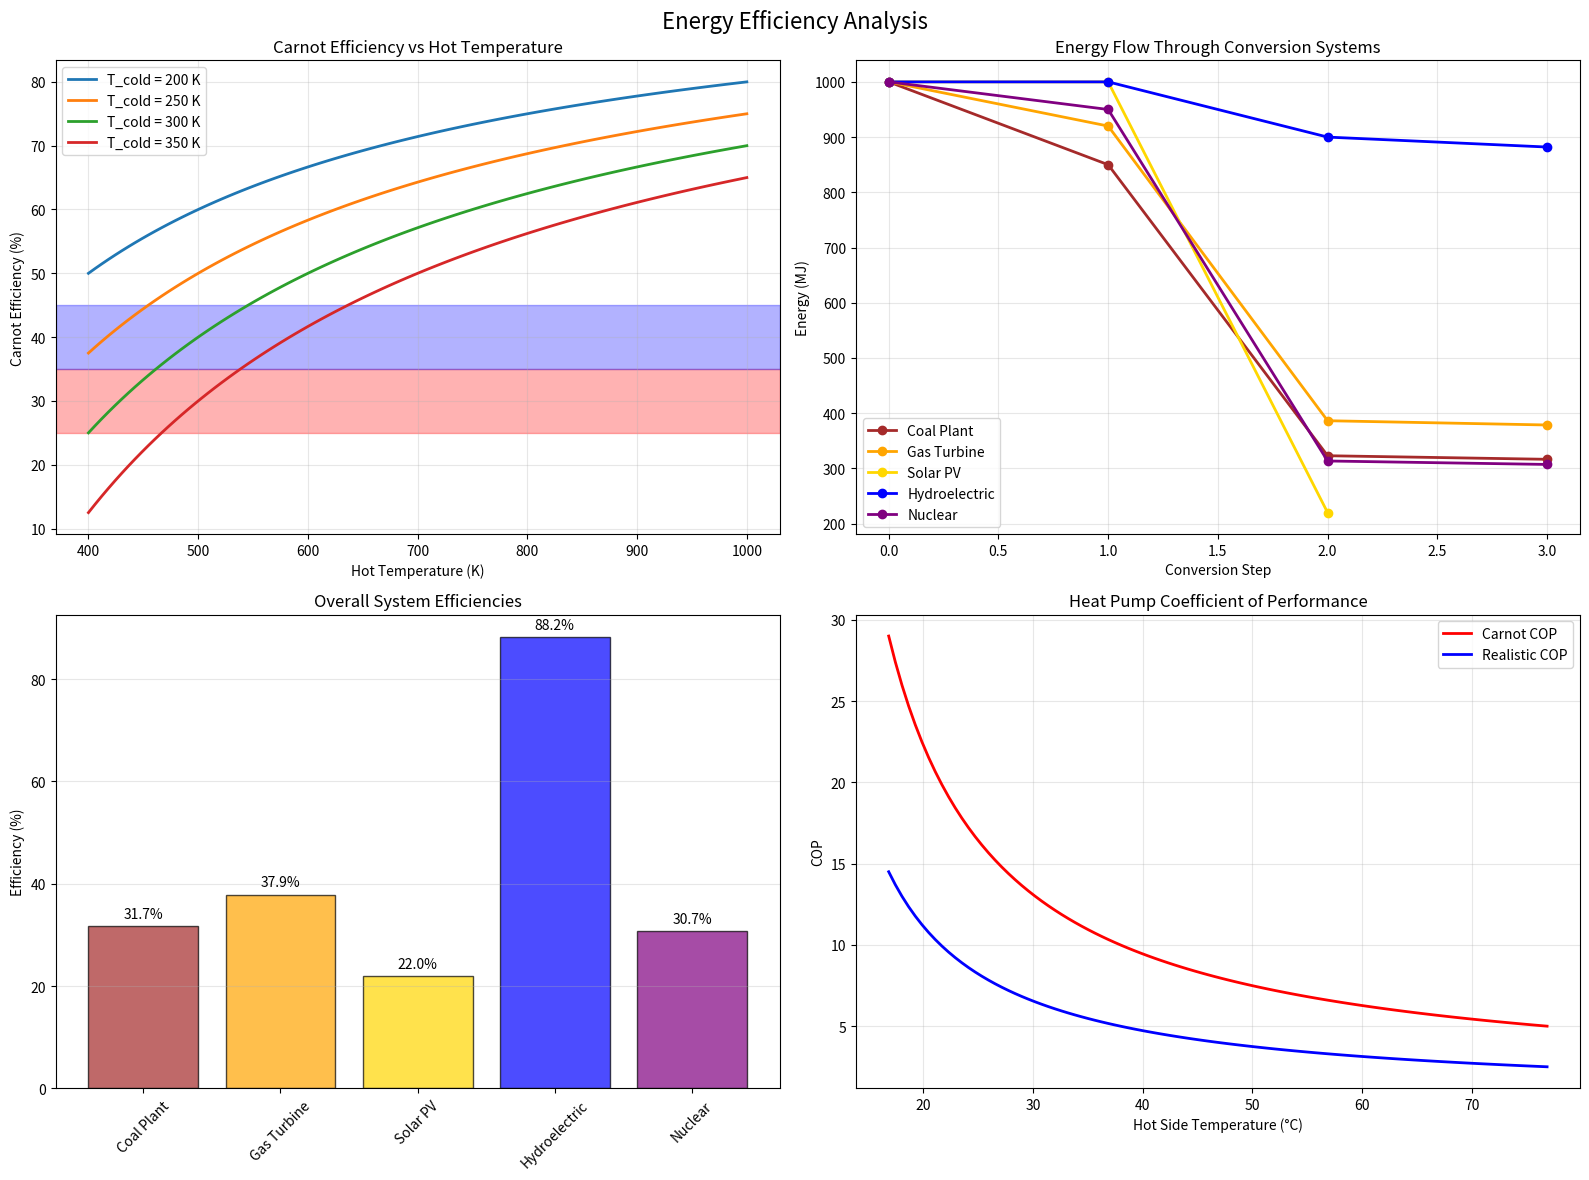

Write Python code to recreate this figure. (Note: this script raises an exception after producing the figure.)
"""
Energy Efficiency Analysis - System Performance and Optimization
Comprehensive tools for analyzing energy conversion efficiency
"""

import numpy as np
import matplotlib.pyplot as plt
from typing import Dict, List, Tuple, Optional
from dataclasses import dataclass

@dataclass
class EnergySystem:
    """Represents an energy conversion system with inputs, outputs, and losses"""
    name: str
    energy_input: float
    useful_output: float
    waste_heat: float = 0.0
    other_losses: float = 0.0
    
    @property
    def efficiency(self) -> float:
        """Calculate system efficiency"""
        if self.energy_input == 0:
            return 0.0
        return self.useful_output / self.energy_input
    
    @property
    def total_losses(self) -> float:
        """Calculate total energy losses"""
        return self.waste_heat + self.other_losses

class EfficiencyAnalysis:
    """Class for energy efficiency analysis and optimization"""
    
    def __init__(self):
        self.systems = {}
        
    def carnot_efficiency(self, T_hot: float, T_cold: float) -> float:
        """
        Calculate Carnot efficiency: η = 1 - T_cold/T_hot
        
        Args:
            T_hot: Hot reservoir temperature (K)
            T_cold: Cold reservoir temperature (K)
            
        Returns:
            Carnot efficiency (0-1)
        """
        return 1 - T_cold / T_hot
    
    def heat_engine_efficiency(self, Q_hot: float, Q_cold: float) -> float:
        """
        Calculate actual heat engine efficiency: η = 1 - Q_cold/Q_hot
        
        Args:
            Q_hot: Heat input (J)
            Q_cold: Heat rejected (J)
            
        Returns:
            Actual efficiency (0-1)
        """
        return 1 - Q_cold / Q_hot
    
    def coefficient_of_performance_heat_pump(self, T_hot: float, T_cold: float) -> float:
        """
        Calculate COP for heat pump: COP = T_hot / (T_hot - T_cold)
        
        Args:
            T_hot: Hot reservoir temperature (K)
            T_cold: Cold reservoir temperature (K)
            
        Returns:
            Coefficient of Performance
        """
        return T_hot / (T_hot - T_cold)
    
    def coefficient_of_performance_refrigerator(self, T_hot: float, T_cold: float) -> float:
        """
        Calculate COP for refrigerator: COP = T_cold / (T_hot - T_cold)
        
        Args:
            T_hot: Hot reservoir temperature (K)
            T_cold: Cold reservoir temperature (K)
            
        Returns:
            Coefficient of Performance
        """
        return T_cold / (T_hot - T_cold)
    
    def combined_system_efficiency(self, systems: List[EnergySystem]) -> float:
        """
        Calculate overall efficiency of systems in series
        
        Args:
            systems: List of EnergySystem objects in series
            
        Returns:
            Combined efficiency
        """
        total_efficiency = 1.0
        for system in systems:
            total_efficiency *= system.efficiency
        return total_efficiency
    
    def parallel_system_efficiency(self, systems: List[EnergySystem], weights: List[float] = None) -> float:
        """
        Calculate weighted efficiency of parallel systems
        
        Args:
            systems: List of EnergySystem objects in parallel
            weights: Relative weights/usage of each system
            
        Returns:
            Weighted average efficiency
        """
        if weights is None:
            weights = [1.0] * len(systems)
        
        total_weight = sum(weights)
        weighted_efficiency = sum(w * s.efficiency for w, s in zip(weights, systems))
        
        return weighted_efficiency / total_weight
    
    def energy_cascade_analysis(self, primary_energy: float, conversion_steps: List[float]) -> Dict:
        """
        Analyze energy flow through cascade of conversion steps
        
        Args:
            primary_energy: Initial energy input (J)
            conversion_steps: List of efficiency values for each step
            
        Returns:
            Dictionary with energy flow analysis
        """
        energy_flow = [primary_energy]
        cumulative_losses = [0.0]
        
        current_energy = primary_energy
        total_losses = 0.0
        
        for i, efficiency in enumerate(conversion_steps):
            useful_energy = current_energy * efficiency
            losses = current_energy * (1 - efficiency)
            
            energy_flow.append(useful_energy)
            total_losses += losses
            cumulative_losses.append(total_losses)
            
            current_energy = useful_energy
        
        overall_efficiency = current_energy / primary_energy
        
        return {
            'energy_flow': energy_flow,
            'cumulative_losses': cumulative_losses,
            'step_efficiencies': conversion_steps,
            'overall_efficiency': overall_efficiency,
            'final_useful_energy': current_energy,
            'total_losses': total_losses
        }
    
    def second_law_efficiency(self, actual_work: float, reversible_work: float) -> float:
        """
        Calculate second law (exergy) efficiency
        
        Args:
            actual_work: Actual work output (J)
            reversible_work: Maximum theoretical work (J)
            
        Returns:
            Second law efficiency (0-1)
        """
        return actual_work / reversible_work
    
    def compare_energy_systems(self, systems_data: Dict) -> Dict:
        """
        Compare different energy systems
        
        Args:
            systems_data: Dictionary with system names and performance data
            
        Returns:
            Comparison analysis
        """
        comparison = {}
        
        for name, data in systems_data.items():
            system = EnergySystem(**data)
            comparison[name] = {
                'efficiency': system.efficiency,
                'energy_input': system.energy_input,
                'useful_output': system.useful_output,
                'losses': system.total_losses,
                'loss_fraction': system.total_losses / system.energy_input if system.energy_input > 0 else 0
            }
        
        # Rank by efficiency
        ranked_systems = sorted(comparison.items(), key=lambda x: x[1]['efficiency'], reverse=True)
        comparison['ranking'] = ranked_systems
        
        return comparison

def demonstrate_efficiency_analysis():
    """Demonstrate energy efficiency analysis concepts"""
    
    analyzer = EfficiencyAnalysis()
    
    # Create figure with subplots
    fig, axes = plt.subplots(2, 2, figsize=(16, 12))
    fig.suptitle('Energy Efficiency Analysis', fontsize=16)
    
    # 1. Carnot efficiency vs temperature ratio
    T_cold_values = [200, 250, 300, 350]  # K
    T_hot_range = np.linspace(400, 1000, 100)  # K
    
    for T_cold in T_cold_values:
        eta_carnot = [analyzer.carnot_efficiency(T_hot, T_cold) for T_hot in T_hot_range]
        axes[0,0].plot(T_hot_range, np.array(eta_carnot) * 100, 
                      label=f'T_cold = {T_cold} K', linewidth=2)
    
    axes[0,0].set_title('Carnot Efficiency vs Hot Temperature')
    axes[0,0].set_xlabel('Hot Temperature (K)')
    axes[0,0].set_ylabel('Carnot Efficiency (%)')
    axes[0,0].legend()
    axes[0,0].grid(True, alpha=0.3)
    
    # Add practical engine efficiency ranges
    axes[0,0].axhspan(25, 35, alpha=0.3, color='red', label='ICE Range')
    axes[0,0].axhspan(35, 45, alpha=0.3, color='blue', label='Gas Turbine Range')
    
    # 2. Energy cascade analysis - comparing different power systems
    primary_energy = 1000  # MJ
    
    systems = {
        'Coal Plant': [0.85, 0.38, 0.98],  # Combustion, Thermal-to-mechanical, Generator
        'Gas Turbine': [0.92, 0.42, 0.98],  # Combustion, Thermal-to-mechanical, Generator
        'Solar PV': [1.0, 0.22],  # Direct conversion, DC-AC conversion
        'Hydroelectric': [1.0, 0.90, 0.98],  # Potential-to-kinetic, Turbine, Generator
        'Nuclear': [0.95, 0.33, 0.98]  # Fission-to-thermal, Thermal cycle, Generator
    }
    
    system_colors = ['brown', 'orange', 'gold', 'blue', 'purple']
    
    for i, (system_name, efficiencies) in enumerate(systems.items()):
        analysis = analyzer.energy_cascade_analysis(primary_energy, efficiencies)
        steps = range(len(analysis['energy_flow']))
        
        axes[0,1].plot(steps, analysis['energy_flow'], 'o-', 
                      color=system_colors[i], label=system_name, linewidth=2, markersize=6)
    
    axes[0,1].set_title('Energy Flow Through Conversion Systems')
    axes[0,1].set_xlabel('Conversion Step')
    axes[0,1].set_ylabel('Energy (MJ)')
    axes[0,1].legend()
    axes[0,1].grid(True, alpha=0.3)
    
    # 3. System efficiency comparison
    system_names = list(systems.keys())
    overall_efficiencies = []
    
    for efficiencies in systems.values():
        analysis = analyzer.energy_cascade_analysis(primary_energy, efficiencies)
        overall_efficiencies.append(analysis['overall_efficiency'] * 100)
    
    bars = axes[1,0].bar(system_names, overall_efficiencies, 
                        color=system_colors, alpha=0.7, edgecolor='black')
    axes[1,0].set_title('Overall System Efficiencies')
    axes[1,0].set_ylabel('Efficiency (%)')
    axes[1,0].tick_params(axis='x', rotation=45)
    
    # Add value labels on bars
    for bar, efficiency in zip(bars, overall_efficiencies):
        height = bar.get_height()
        axes[1,0].text(bar.get_x() + bar.get_width()/2., height + 1,
                      f'{efficiency:.1f}%', ha='center', va='bottom')
    
    axes[1,0].grid(True, alpha=0.3, axis='y')
    
    # 4. Heat pump COP vs temperature difference
    T_cold_hp = 280  # K (7°C)
    T_hot_range_hp = np.linspace(290, 350, 100)  # K
    
    cop_carnot = [analyzer.coefficient_of_performance_heat_pump(T_hot, T_cold_hp) 
                  for T_hot in T_hot_range_hp]
    cop_realistic = np.array(cop_carnot) * 0.5  # Realistic COP is ~50% of Carnot
    
    axes[1,1].plot(T_hot_range_hp - 273.15, cop_carnot, 'r-', 
                  label='Carnot COP', linewidth=2)
    axes[1,1].plot(T_hot_range_hp - 273.15, cop_realistic, 'b-', 
                  label='Realistic COP', linewidth=2)
    
    axes[1,1].set_title('Heat Pump Coefficient of Performance')
    axes[1,1].set_xlabel('Hot Side Temperature (°C)')
    axes[1,1].set_ylabel('COP')
    axes[1,1].legend()
    axes[1,1].grid(True, alpha=0.3)
    
    plt.tight_layout()
    plt.show()
    
    # Print efficiency analysis
    print("Energy Efficiency Analysis")
    print("=" * 40)
    
    # Coal power plant detailed analysis
    coal_analysis = analyzer.energy_cascade_analysis(1000, [0.85, 0.38, 0.98])
    print(f"Coal Power Plant Analysis:")
    print(f"  Primary energy: {coal_analysis['energy_flow'][0]:.0f} MJ")
    print(f"  After combustion: {coal_analysis['energy_flow'][1]:.0f} MJ (85% efficient)")
    print(f"  After thermal cycle: {coal_analysis['energy_flow'][2]:.0f} MJ (38% efficient)")
    print(f"  Final electricity: {coal_analysis['energy_flow'][3]:.0f} MJ (98% efficient)")
    print(f"  Overall efficiency: {coal_analysis['overall_efficiency']*100:.1f}%")
    
    # Heat engine vs heat pump comparison
    T_hot, T_cold = 600, 300  # K
    eta_carnot = analyzer.carnot_efficiency(T_hot, T_cold)
    cop_hp = analyzer.coefficient_of_performance_heat_pump(T_hot, T_cold)
    
    print(f"\nThermodynamic Cycle Comparison (600K → 300K):")
    print(f"  Heat engine (Carnot): {eta_carnot*100:.1f}% efficiency")
    print(f"  Heat pump (Carnot): {cop_hp:.1f} COP")
    print(f"  Note: COP > 1 means heat pump delivers more thermal energy than electrical input")

def interactive_efficiency_calculator():
    """Interactive efficiency calculator and system designer"""
    
    print("Energy Efficiency Calculator")
    print("=" * 30)
    
    analyzer = EfficiencyAnalysis()
    
    while True:
        print("\nChoose analysis type:")
        print("1. Carnot Efficiency")
        print("2. Heat Engine Analysis")
        print("3. Heat Pump/Refrigerator COP")
        print("4. Energy Cascade Analysis")
        print("5. System Comparison")
        print("6. Exit")
        
        choice = input("Enter your choice (1-6): ").strip()
        
        if choice == '1':
            T_hot = float(input("Enter hot reservoir temperature (K): "))
            T_cold = float(input("Enter cold reservoir temperature (K): "))
            
            eta_carnot = analyzer.carnot_efficiency(T_hot, T_cold)
            print(f"Carnot efficiency: {eta_carnot*100:.1f}%")
            print(f"Maximum work per unit heat input: {eta_carnot:.3f}")
            
        elif choice == '2':
            Q_hot = float(input("Enter heat input (J or MJ): "))
            Q_cold = float(input("Enter heat rejected (J or MJ): "))
            
            eta_actual = analyzer.heat_engine_efficiency(Q_hot, Q_cold)
            work_output = Q_hot - Q_cold
            
            print(f"Actual efficiency: {eta_actual*100:.1f}%")
            print(f"Work output: {work_output:.1f}")
            print(f"Heat utilization: {(1-Q_cold/Q_hot)*100:.1f}%")
            
        elif choice == '3':
            device_type = input("Enter device type (heat_pump/refrigerator): ").lower()
            T_hot = float(input("Enter hot side temperature (K): "))
            T_cold = float(input("Enter cold side temperature (K): "))
            
            if device_type == 'heat_pump':
                cop = analyzer.coefficient_of_performance_heat_pump(T_hot, T_cold)
                print(f"Heat pump COP: {cop:.2f}")
                print(f"Heat delivered per unit work: {cop:.2f}")
            elif device_type == 'refrigerator':
                cop = analyzer.coefficient_of_performance_refrigerator(T_hot, T_cold)
                print(f"Refrigerator COP: {cop:.2f}")
                print(f"Heat removed per unit work: {cop:.2f}")
            else:
                print("Invalid device type")
                
        elif choice == '4':
            primary_energy = float(input("Enter primary energy input: "))
            num_steps = int(input("Enter number of conversion steps: "))
            
            efficiencies = []
            for i in range(num_steps):
                eff = float(input(f"Enter efficiency for step {i+1} (0-1): "))
                efficiencies.append(eff)
            
            analysis = analyzer.energy_cascade_analysis(primary_energy, efficiencies)
            
            print(f"\nEnergy Cascade Analysis:")
            print(f"Primary energy: {analysis['energy_flow'][0]:.1f}")
            for i, (energy, eff) in enumerate(zip(analysis['energy_flow'][1:], efficiencies)):
                print(f"After step {i+1}: {energy:.1f} (η = {eff*100:.1f}%)")
            print(f"Overall efficiency: {analysis['overall_efficiency']*100:.1f}%")
            print(f"Total losses: {analysis['total_losses']:.1f}")
            
        elif choice == '5':
            print("System Comparison Tool")
            num_systems = int(input("Enter number of systems to compare: "))
            
            systems_data = {}
            for i in range(num_systems):
                print(f"\nSystem {i+1}:")
                name = input("System name: ")
                energy_input = float(input("Energy input: "))
                useful_output = float(input("Useful output: "))
                waste_heat = float(input("Waste heat (optional, default 0): ") or "0")
                
                systems_data[name] = {
                    'name': name,
                    'energy_input': energy_input,
                    'useful_output': useful_output,
                    'waste_heat': waste_heat,
                    'other_losses': energy_input - useful_output - waste_heat
                }
            
            comparison = analyzer.compare_energy_systems(systems_data)
            
            print("\nSystem Comparison Results:")
            print("-" * 50)
            for rank, (name, data) in enumerate(comparison['ranking'], 1):
                print(f"{rank}. {name}")
                print(f"   Efficiency: {data['efficiency']*100:.1f}%")
                print(f"   Losses: {data['loss_fraction']*100:.1f}% of input")
                
        elif choice == '6':
            print("Thanks for using the efficiency calculator!")
            break
            
        else:
            print("Invalid choice. Please try again.")

if __name__ == "__main__":
    print("Energy Efficiency Analysis")
    print("=" * 30)
    
    # Run demonstrations
    demonstrate_efficiency_analysis()
    
    # Interactive calculator
    use_calculator = input("\nWould you like to use the interactive calculator? (y/n): ").lower()
    if use_calculator == 'y':
        interactive_efficiency_calculator()